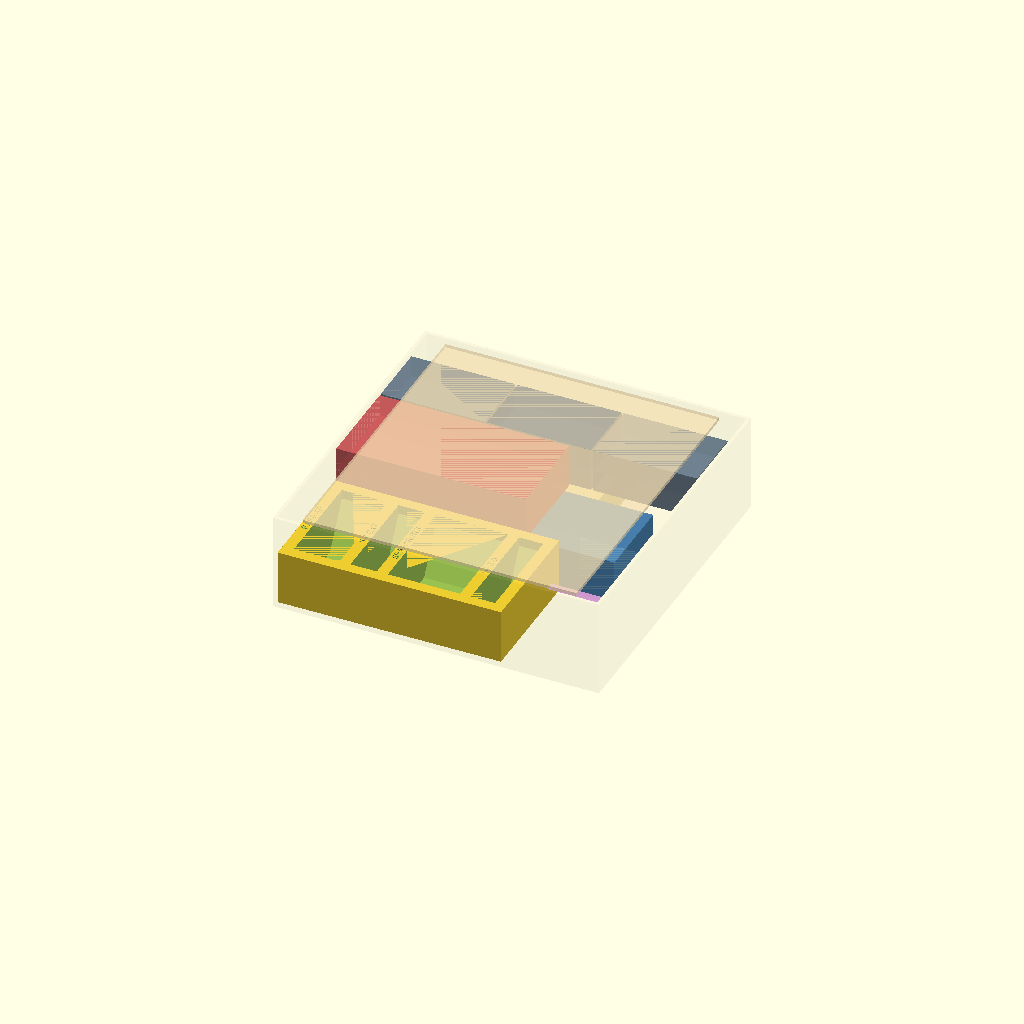
Cell 1: the model at its default parameters.
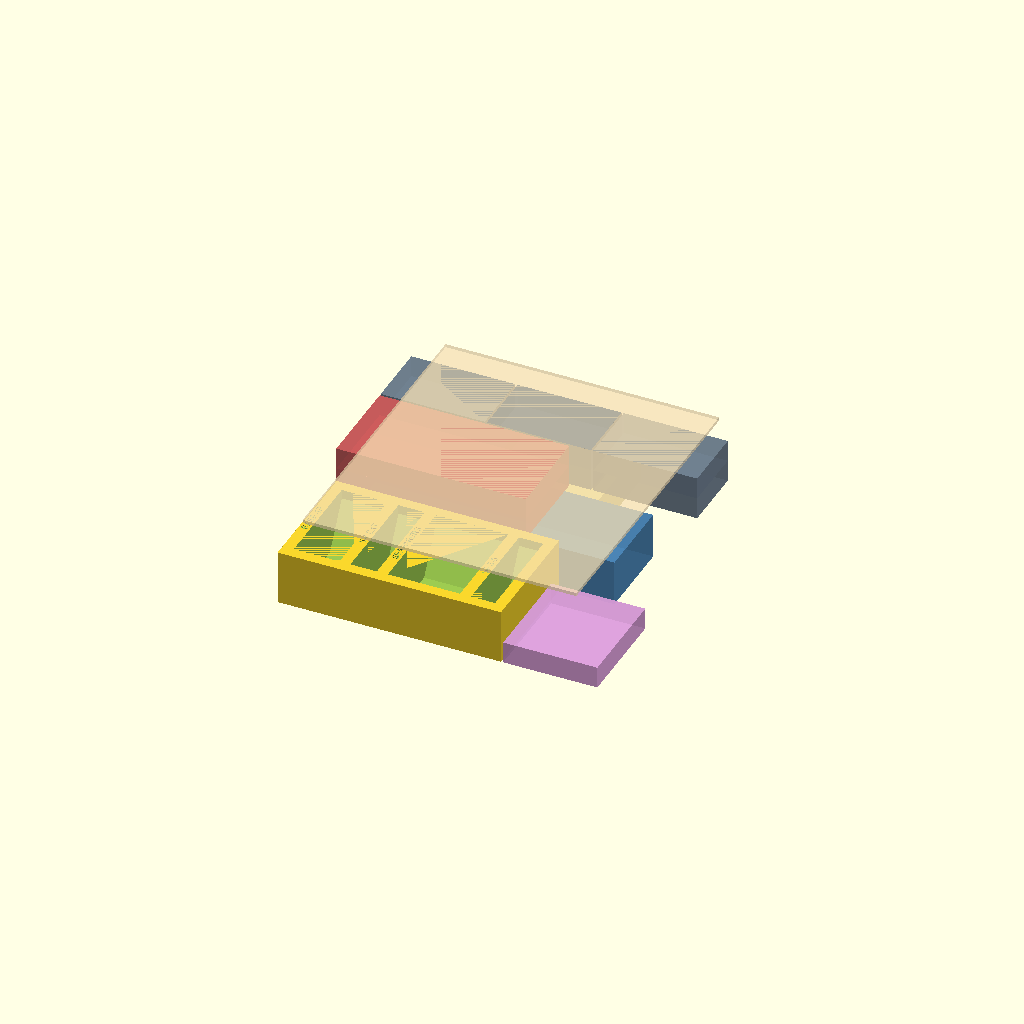
Cell 2: the same model with show_box = false.
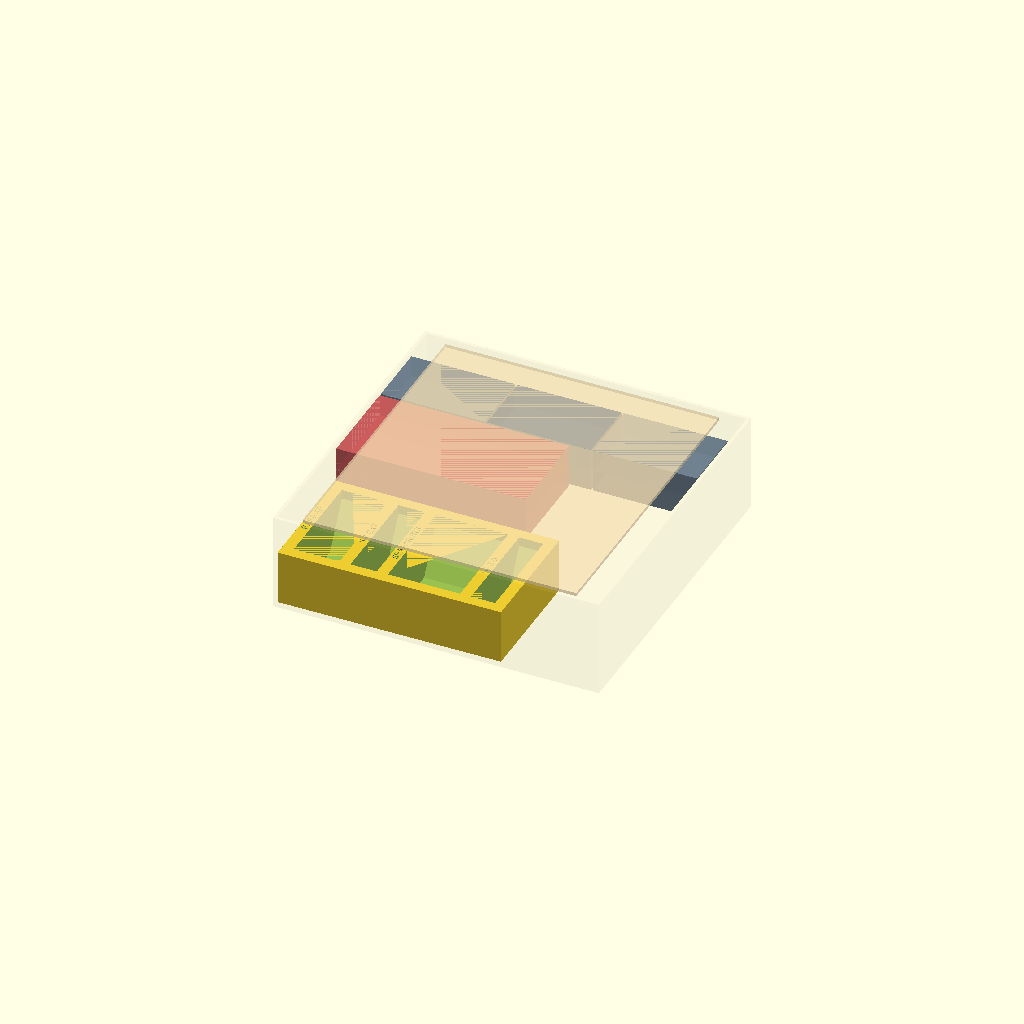
Cell 3 — show_lower set to false, the other parameters unchanged.
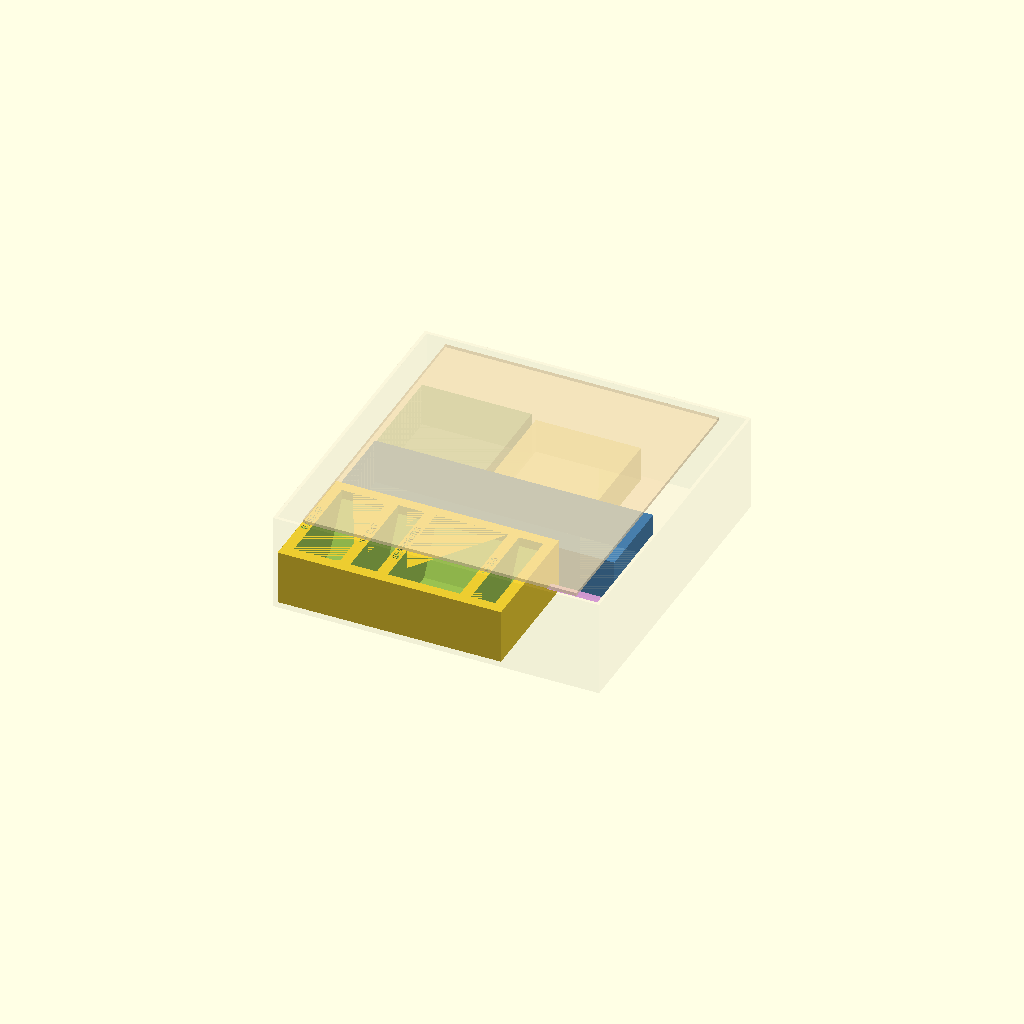
Cell 4: show_upper = false (everything else at default).
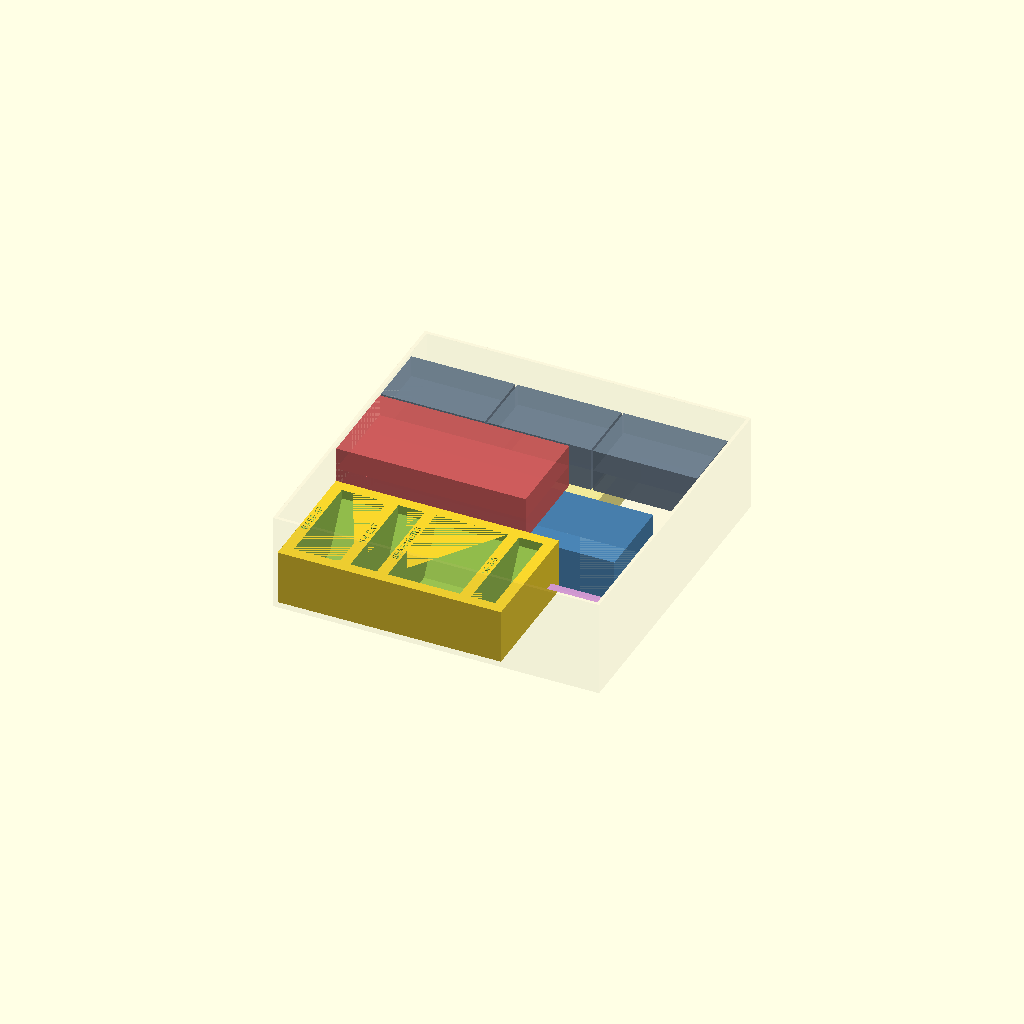
Cell 5 — show_books set to false, the other parameters unchanged.
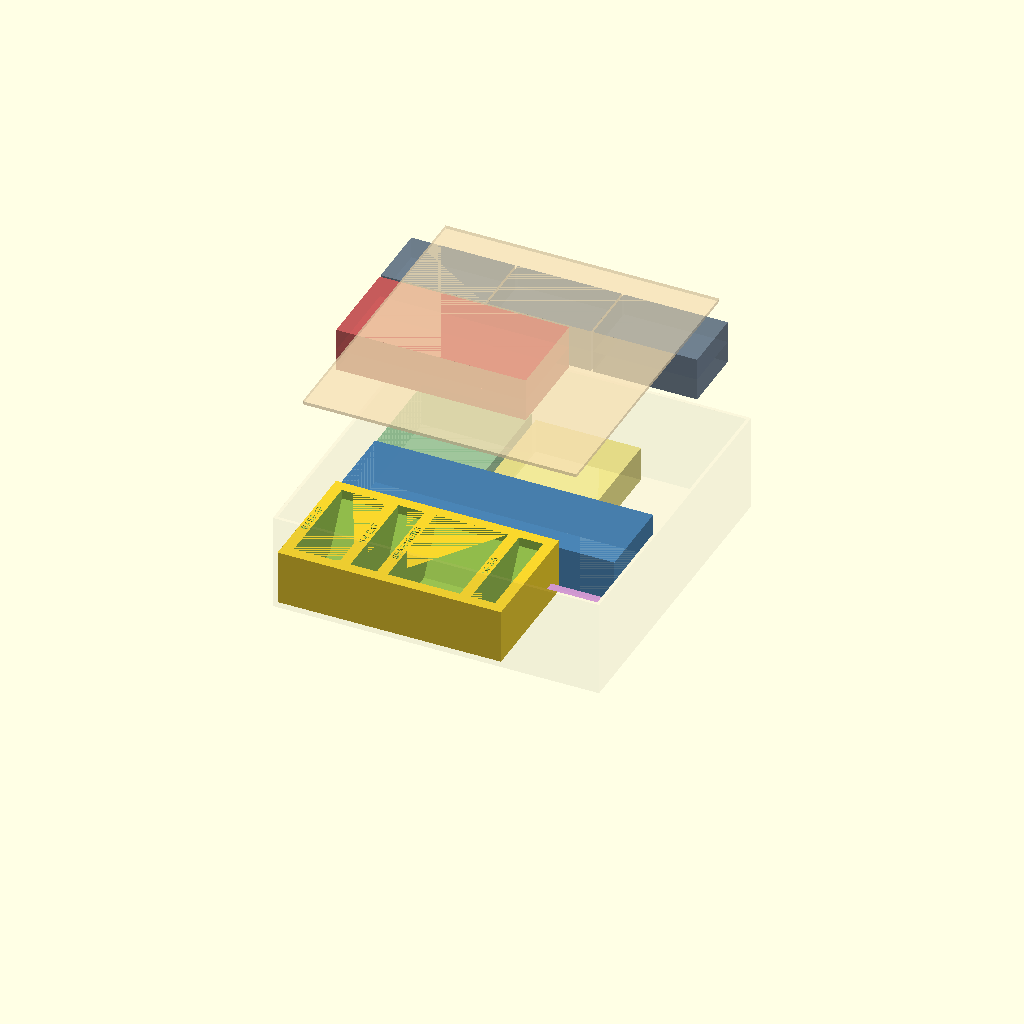
Cell 6: the same model with explode = 120.
All cells are drawn from one camera (rotation 55°, 0°, 25°, orthographic, colour scheme Cornfield), so only the parameter changes between them.
OpenSCAD source file models/layout.scad:
// Catan box insert - full assembly view
// Spec: docs/superpowers/specs/2026-08-02-catan-box-insert-design.md
//
// Everything in the box at once, at its spec'd coordinates.
//
// The hex rack is the real model. The other six parts are placeholder blocks
// at correct external dimensions - swap each for its real model as it gets
// built. Placeholders exist to prove the packing works, not the geometry.
//
// Origin is the box's inside bottom-left corner. X runs right, Y runs back,
// Z runs up.

// Renders the rack at the origin, which is where it belongs, and brings its
// variables into scope.
include <hex_rack.scad>

/* [View] */
show_box = true;
show_lower = true;
show_upper = true;
show_books = true;
// Lift the upper layer clear of the lower one to see underneath
explode = 0; // [0:1:120]

/* [Box] */
box_x = 292;
box_y = 292;
box_z = 86;

/* [Hidden] */
lower_z = 0;
upper_z = 42;
books_z = 82;

// A placeholder for a part not yet modelled
module blank(pos, size, c) {
    color(c, 0.85)
        translate(pos)
            cube(size);
}

// ---------------------------------------------------------------- box

if (show_box)
    color("Tan", 0.10)
        difference() {
            translate([-3, -3, -3]) cube([box_x + 6, box_y + 6, box_z + 3]);
            cube([box_x, box_y, box_z + 1]);
        }

// ---------------------------------------------------------------- lower

// z 0-42. Frame tray, tokens, reference cards, and the ports tray beside
// the rack in region B.
if (show_lower) {
    blank([0, 115, lower_z], [254, 76, 42], "SteelBlue");     // frame tray
    blank([0, 193, lower_z], [100, 90, 40], "DarkSeaGreen");  // tokens, dice
    blank([102, 193, lower_z], [96, 94, 32], "Khaki");        // reference cards
    blank([206, 0, lower_z], [86, 94, 20], "Plum");           // ports + chits
}

// ---------------------------------------------------------------- upper

// z 42-82. Card modules stacked in pairs, player trays stacked in pairs.
if (show_upper) {
    z = upper_z + explode;

    for (i = [0, 1])
        blank([0, 115, z + i * 20], [173, 85, 20], "IndianRed");

    for (col = [0, 1, 2], i = [0, 1])
        blank([col * 97, 202, z + i * 20], [95, 60, 20], "SlateGray");
}

// ---------------------------------------------------------------- books

// The rulebooks are the retention lid - they hold the loose-fit trays down.
if (show_books)
    color("Wheat", 0.5)
        translate([20, 6, books_z + explode])
            cube([250, 280, 3]);

// ---------------------------------------------------------------- report

echo(str("box interior: ", box_x, " x ", box_y, " x ", box_z, "mm"));
echo(str("rack occupies: x 0-", outer_l, ", y 0-", outer_d));
echo(str("tallest point: tile top at ", floor_t + tile_across_flats,
         "mm, books to ", floor_t + tile_across_flats + 3, "mm of ", box_z));
Customizer parameters (derived from the source; name, type, default, range or options):
show_box: bool, default true
show_lower: bool, default true
show_upper: bool, default true
show_books: bool, default true
explode: number, default 0, range 0 to 120, step 1
box_x: number, default 292
box_y: number, default 292
box_z: number, default 86
